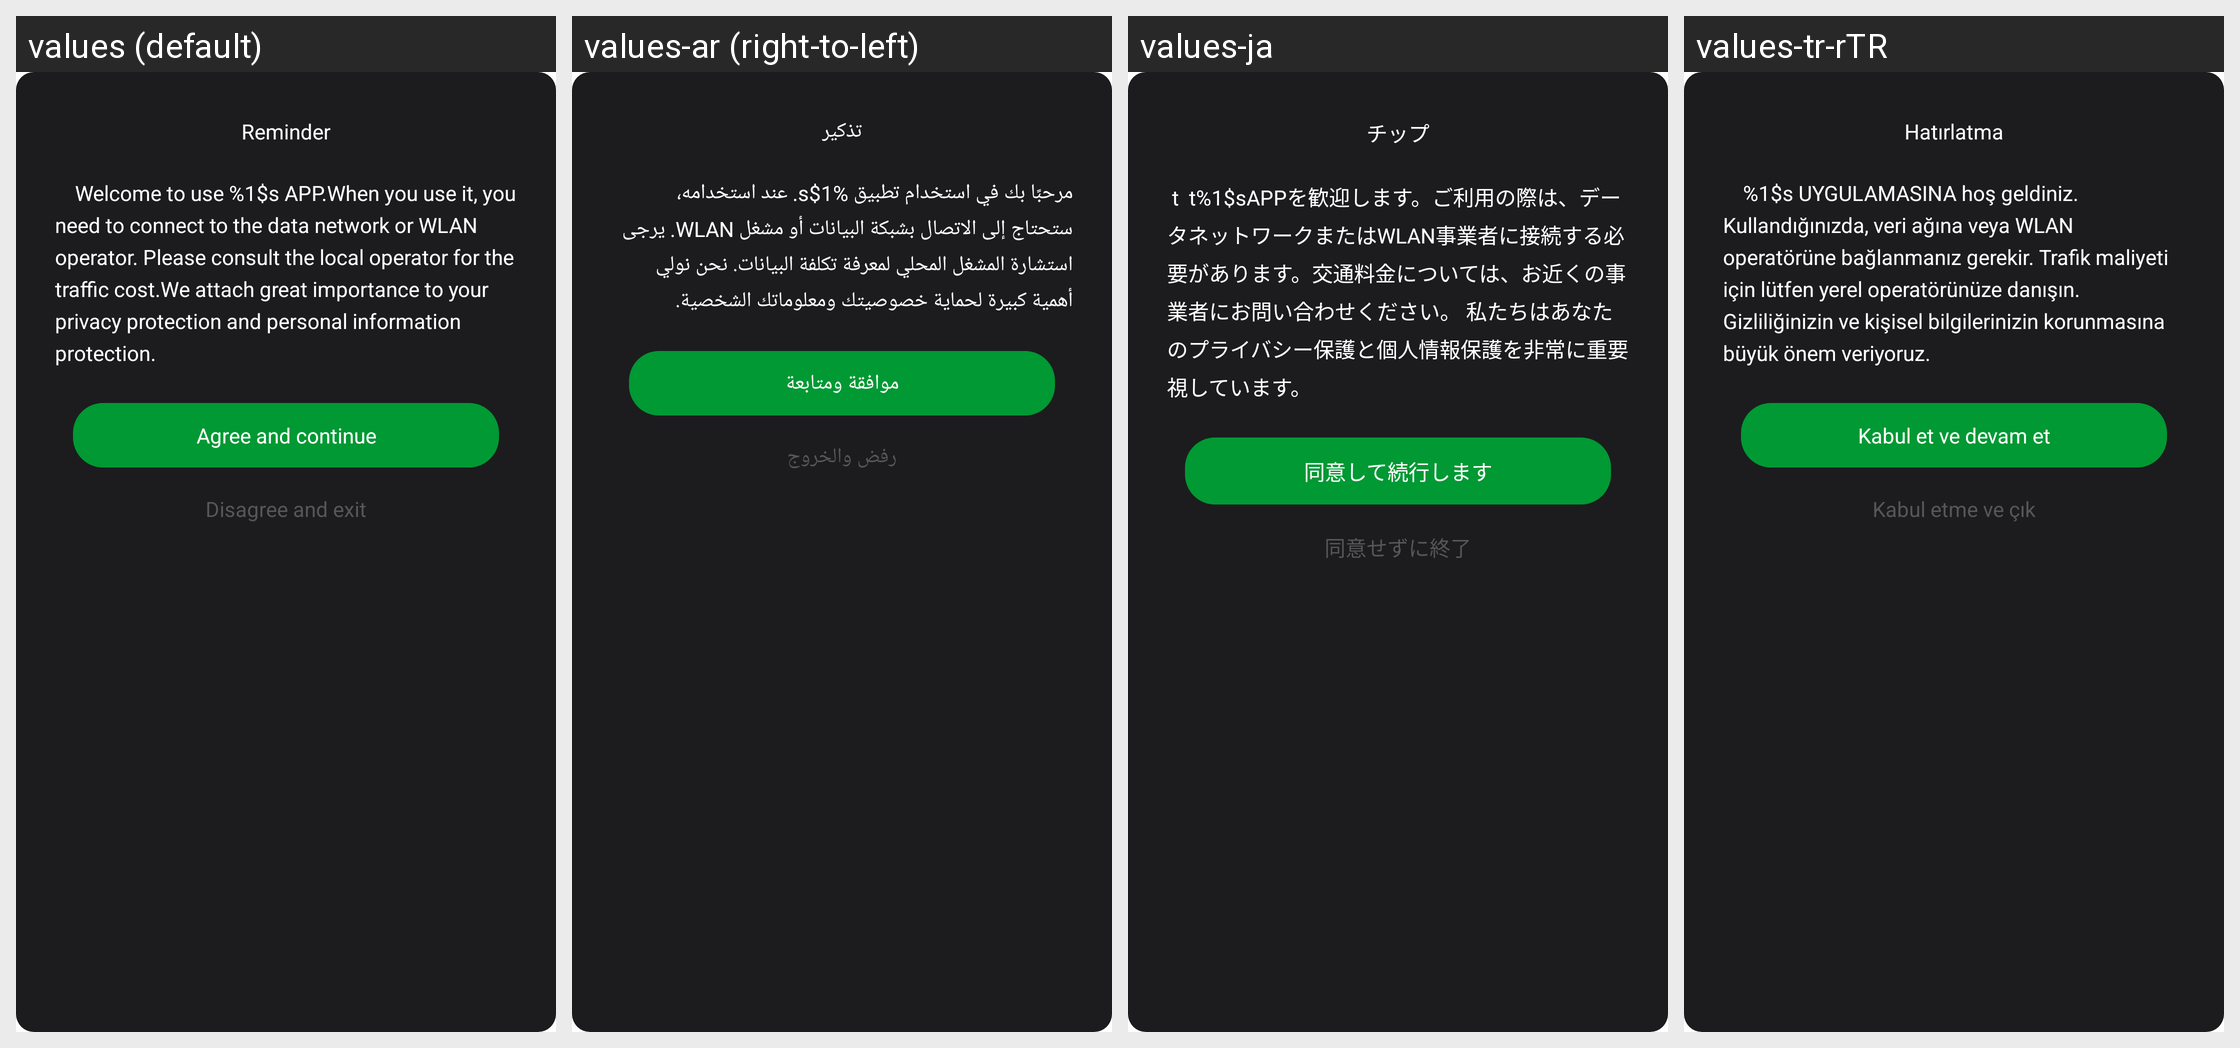

Strings drawn on this Android screen and how each of the app's shown locales translates them:
Android screen res/layout/dialog_user_service.xml rendered under 4 locales, left to right: values (default), values-ar (right-to-left), values-ja, values-tr-rTR. Device: Nexus 5 (rendered at 1080×1920; each locale shown at half size, 540×960, under a caption strip naming it); theme AppTheme.
Other locales in the repository, not shown: values-in, values-ms, values-zh-rCN.
Strings drawn on this screen, with the default value and each locale's value (text and hints the layout hard-codes, and strings that could not be matched under every locale, appear in the picture but are not listed):

dialog_tips
  values: Reminder
  values-ar: تذكير
  values-ja: チップ
  values-tr-rTR: Hatırlatma

user_service_tips
  values: 		Welcome to use %1$s APP.When you use it, you need to connect to the data network or WLAN operator. Please consult the local operator for the traffic cost.We attach great importance to your privacy protection and personal information protection.
  values-ar: مرحبًا بك في استخدام تطبيق %1$s. عند استخدامه، ستحتاج إلى الاتصال بشبكة البيانات أو مشغل WLAN. يرجى استشارة المشغل المحلي لمعرفة تكلفة البيانات. نحن نولي أهمية كبيرة لحماية خصوصيتك ومعلوماتك الشخصية.
  values-ja:  t  t%1$sAPPを歓迎します。ご利用の際は、データネットワークまたはWLAN事業者に接続する必要があります。交通料金については、お近くの事業者にお問い合わせください。 私たちはあなたのプライバシー保護と個人情報保護を非常に重要視しています。
  values-tr-rTR: 		%1$s UYGULAMASINA hoş geldiniz. Kullandığınızda, veri ağına veya WLAN operatörüne bağlanmanız gerekir. Trafik maliyeti için lütfen yerel operatörünüze danışın. Gizliliğinizin ve kişisel bilgilerinizin korunmasına büyük önem veriyoruz.

agree_and_use
  values: Agree and continue
  values-ar: موافقة ومتابعة
  values-ja: 同意して続行します
  values-tr-rTR: Kabul et ve devam et

not_agree_and_exit
  values: Disagree and exit
  values-ar: رفض والخروج
  values-ja: 同意せずに終了
  values-tr-rTR: Kabul etme ve çık
